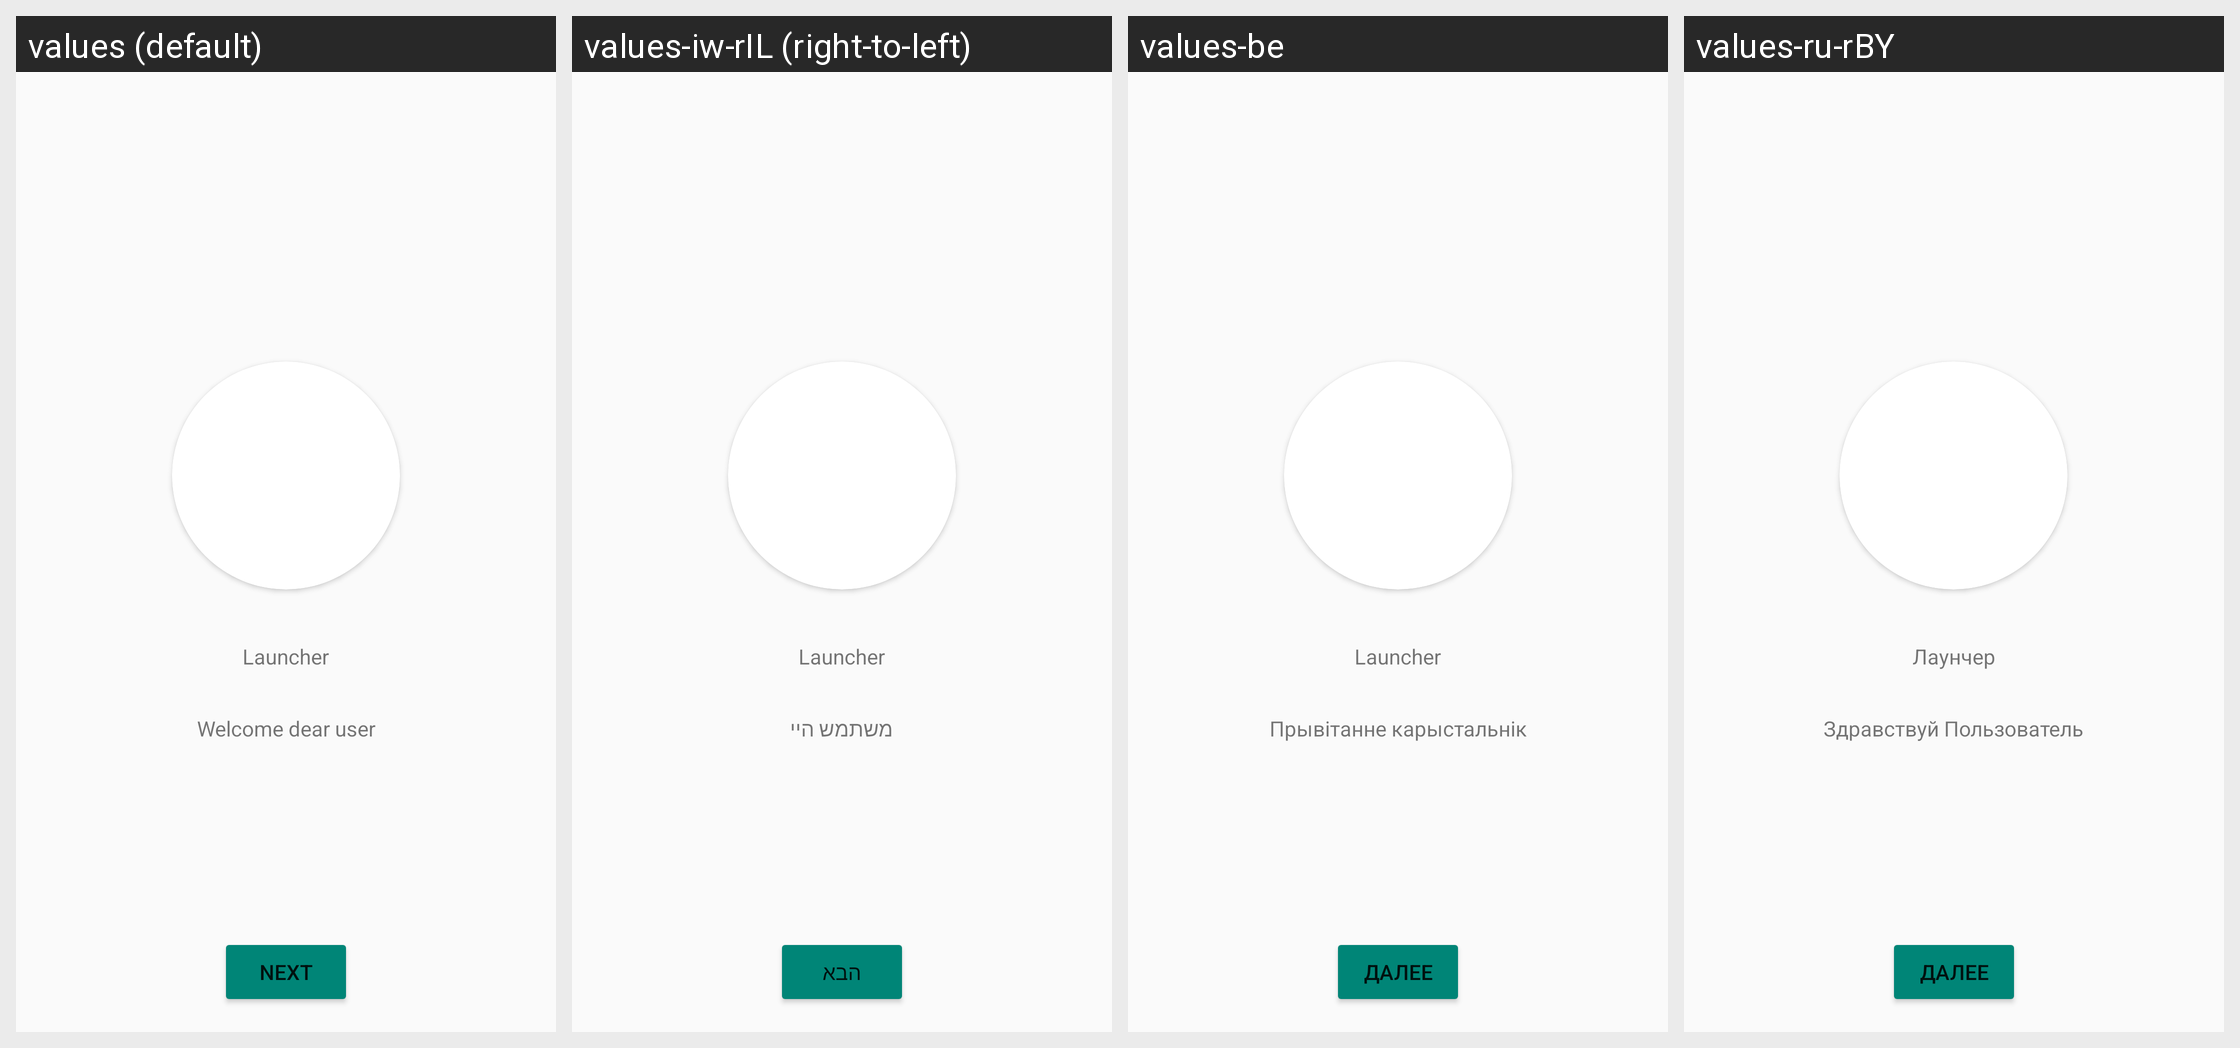

The same Android screen rendered under several of its app's locales, left to right. List the strings drawn on it with the default value and each locale's translation.
Android screen res/layout/fragment_welcome_page.xml rendered under 4 locales, left to right: values (default), values-iw-rIL (right-to-left), values-be, values-ru-rBY. Device: Nexus 5 (rendered at 1080×1920; each locale shown at half size, 540×960, under a caption strip naming it); theme AppTheme.
Other locales in the repository, not shown: values-es-rES, values-pl-rPL.
Strings drawn on this screen, with the default value and each locale's value (text and hints the layout hard-codes, and strings that could not be matched under every locale, appear in the picture but are not listed):

app_name
  values: Launcher
  values-iw-rIL: Launcher
  values-be: Launcher
  values-ru-rBY: Лаунчер

app_welcome
  values: Welcome dear user
  values-iw-rIL: משתמש היי
  values-be: Прывітанне карыстальнік
  values-ru-rBY: Здравствуй Пользователь

btn_next
  values: Next
  values-iw-rIL: הבא
  values-be: Далее
  values-ru-rBY: Далее
